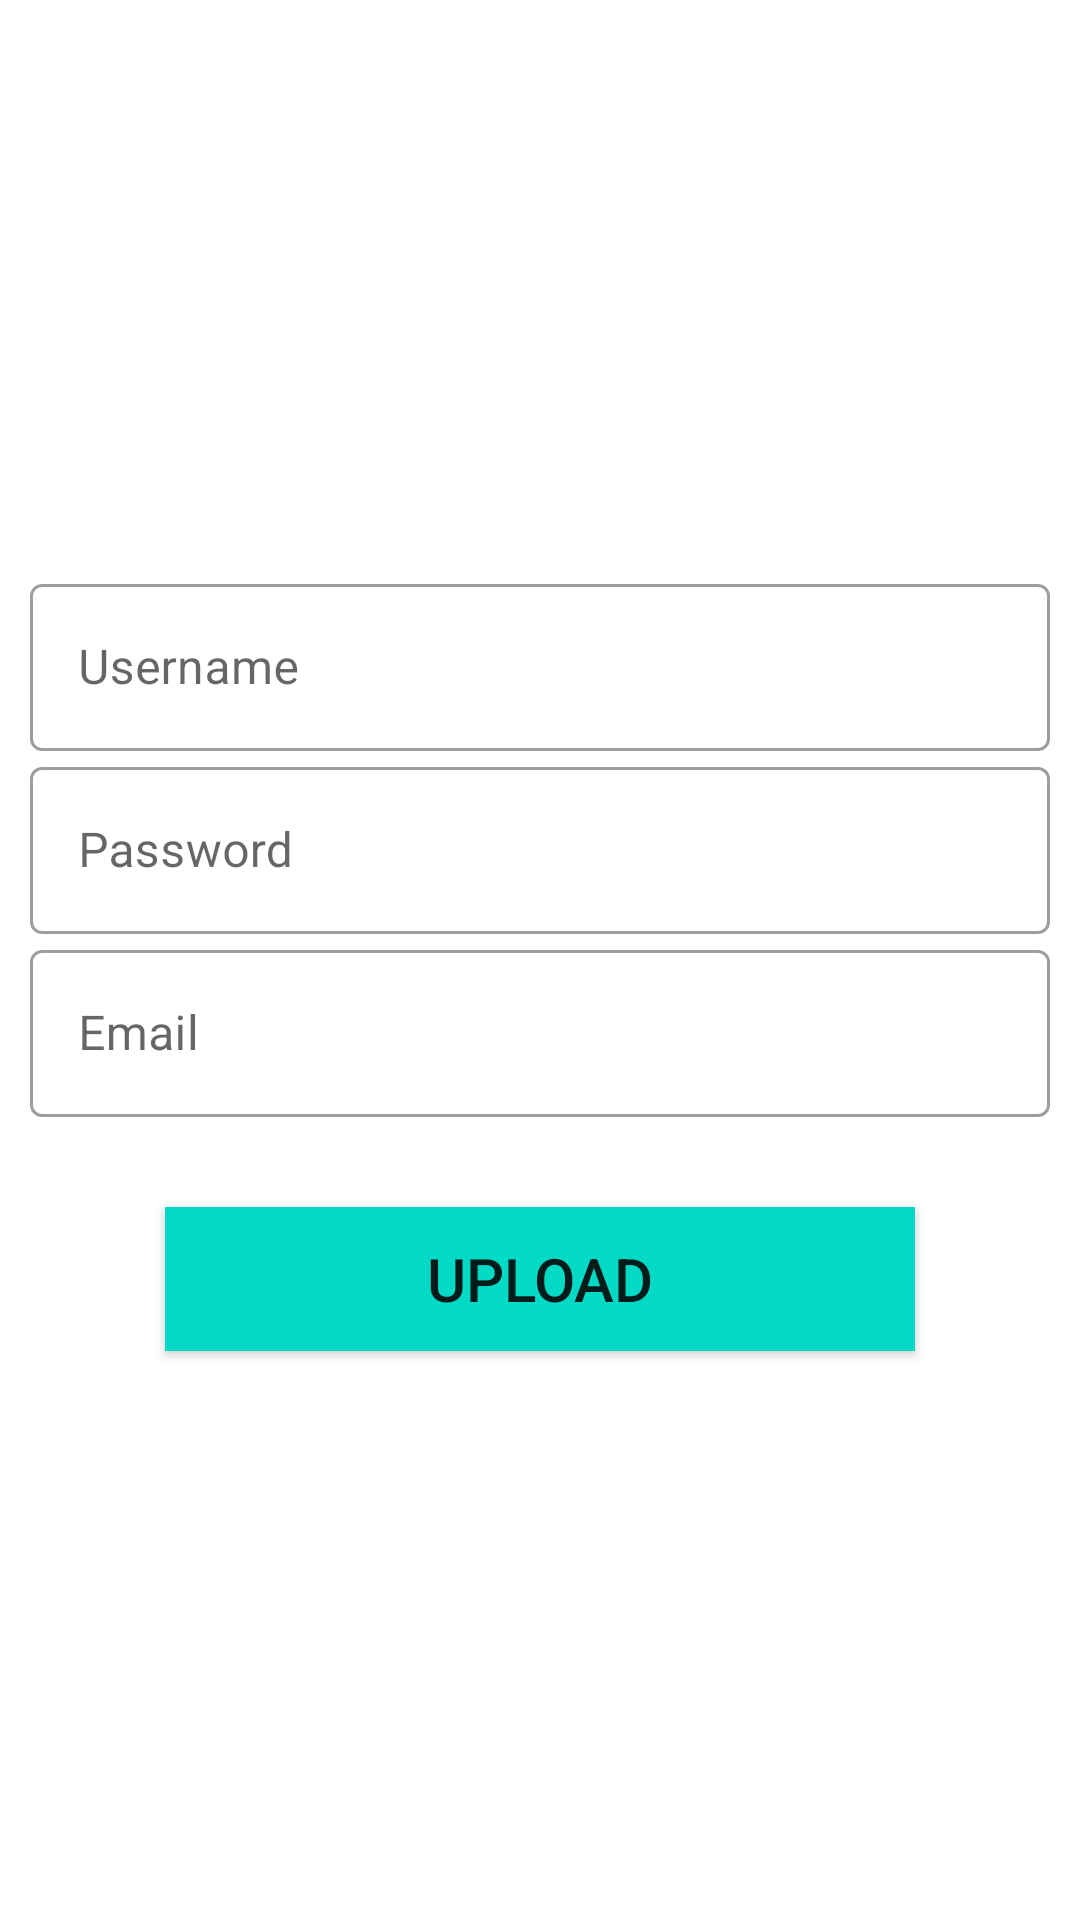

Android layout source for this screen:
<!-- AndroidManifest.xml: application theme Theme.RetrofitMysqlLoginTest -->
<!-- res/layout/activity_registration.xml -->
<?xml version="1.0" encoding="utf-8"?>
<androidx.appcompat.widget.LinearLayoutCompat xmlns:android="http://schemas.android.com/apk/res/android"
    xmlns:app="http://schemas.android.com/apk/res-auto"
    xmlns:tools="http://schemas.android.com/tools"
    android:layout_width="match_parent"
    android:layout_height="match_parent"
    android:orientation="vertical"
    android:gravity="center"
    tools:context=".Registration">

    <com.google.android.material.textfield.TextInputLayout
        android:layout_width="340dp"
        android:layout_height="wrap_content"
        style="@style/Widget.MaterialComponents.TextInputLayout.OutlinedBox"
        android:hint="Username">

        <EditText
            android:id="@+id/e1"
            android:layout_width="match_parent"
            android:layout_height="wrap_content"
            />
    </com.google.android.material.textfield.TextInputLayout>

    <com.google.android.material.textfield.TextInputLayout
        android:layout_width="340dp"
        android:layout_height="wrap_content"
        style="@style/Widget.MaterialComponents.TextInputLayout.OutlinedBox"
        android:hint="Password">

        <EditText
            android:id="@+id/e2"
            android:layout_width="match_parent"
            android:layout_height="wrap_content"
            />
    </com.google.android.material.textfield.TextInputLayout>

    <com.google.android.material.textfield.TextInputLayout
        android:layout_width="340dp"
        android:layout_height="wrap_content"
        style="@style/Widget.MaterialComponents.TextInputLayout.OutlinedBox"
        android:hint="Email">

        <EditText
            android:id="@+id/e3"
            android:layout_width="match_parent"
            android:layout_height="wrap_content"
            />
    </com.google.android.material.textfield.TextInputLayout>

    <androidx.appcompat.widget.AppCompatButton
        android:layout_width="250dp"
        android:layout_height="wrap_content"
        android:background="@color/teal_200"
        android:id="@+id/uploadbtn"
        android:textSize="20sp"
        android:layout_marginTop="30dp"
        android:text="Upload"/>

</androidx.appcompat.widget.LinearLayoutCompat>
<!-- resources referenced by this layout -->
<resources>
  <style name="Theme.RetrofitMysqlLoginTest" parent="Theme.MaterialComponents.DayNight.DarkActionBar">
          
          <item name="colorPrimary">@color/purple_500</item>
          <item name="colorPrimaryVariant">@color/purple_700</item>
          <item name="colorOnPrimary">@color/white</item>
          
          <item name="colorSecondary">@color/teal_200</item>
          <item name="colorSecondaryVariant">@color/teal_700</item>
          <item name="colorOnSecondary">@color/black</item>
          
          <item name="android:statusBarColor" tools:targetApi="l">?attr/colorPrimaryVariant</item>
          
      </style>
  <!-- not gathered from this repository: default colours our renderer supplied (Android Studio template values) -->
  <color name="purple_500">#FF6200EE</color>
  <color name="purple_700">#FF3700B3</color>
  <color name="teal_200">#FF03DAC5</color>
  <color name="teal_700">#FF018786</color>
  <color name="black">#FF000000</color>
  <color name="white">#FFFFFFFF</color>
</resources>
